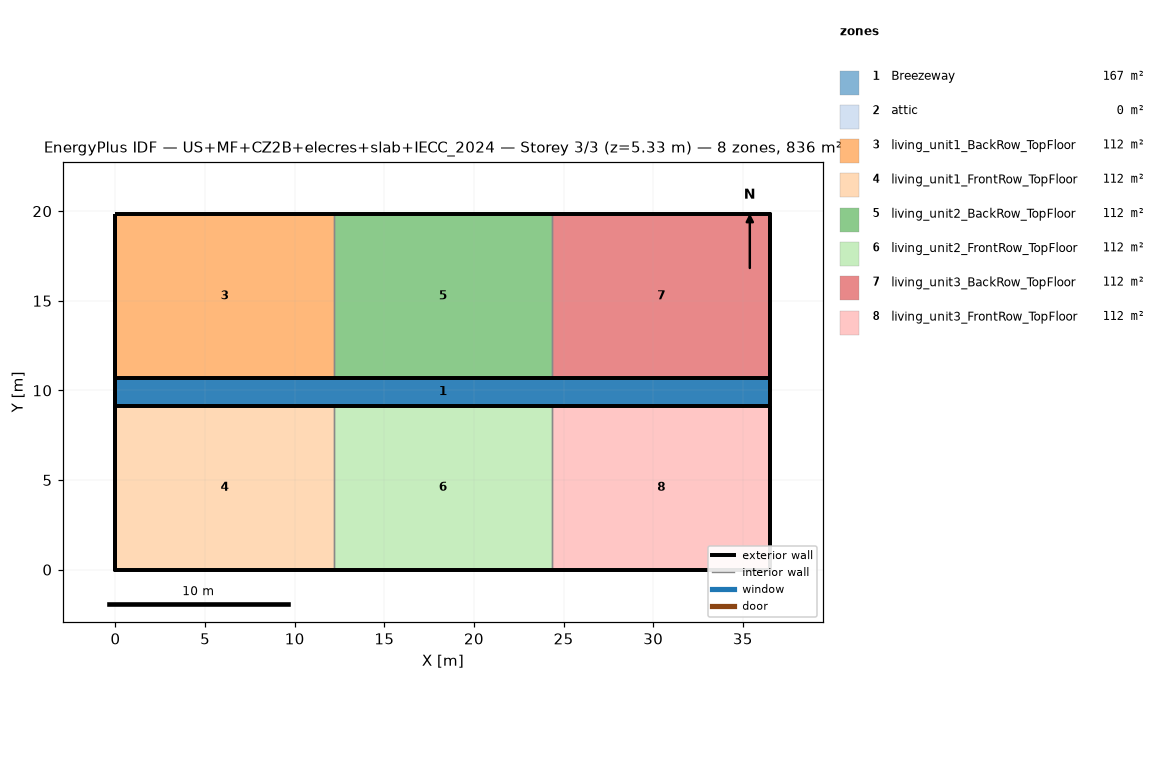
=== STOREY PLAN SPEC (per zone: floor XY polygon, exterior-wall plan segments, windows/doors) ===
zone 1: Breezeway  (167.0 m²)
  floor: (36.54, 9.16) (0.00, 9.16) (0.00, 10.68) (36.54, 10.68)
  floor: (36.54, 9.16) (0.00, 9.16) (0.00, 10.68) (36.54, 10.68)
  floor: (36.54, 9.16) (0.00, 9.16) (0.00, 10.68) (36.54, 10.68)
zone 2: attic  (0.0 m²)
  exterior wall: (36.54, 0.00) – (36.54, 19.84) – (36.54, 9.92)  [29.8 m]
  exterior wall: (0.00, 19.84) – (0.00, 0.00) – (0.00, 9.92)  [29.8 m]
zone 3: living_unit1_BackRow_TopFloor  (111.5 m²)
  floor: (12.18, 10.68) (0.00, 10.68) (0.00, 19.84) (12.18, 19.84)
  exterior wall: (12.18, 19.84) – (0.00, 19.84)  [12.2 m]
  exterior wall: (0.00, 19.84) – (0.00, 10.68)  [9.2 m]
  exterior wall: (0.00, 10.68) – (12.18, 10.68)  [12.2 m]
  interior walls: 1
zone 4: living_unit1_FrontRow_TopFloor  (111.5 m²)
  floor: (12.18, 0.00) (0.00, 0.00) (0.00, 9.16) (12.18, 9.16)
  exterior wall: (0.00, 0.00) – (12.18, 0.00)  [12.2 m]
  exterior wall: (0.00, 9.16) – (0.00, 0.00)  [9.2 m]
  exterior wall: (12.18, 9.16) – (0.00, 9.16)  [12.2 m]
  interior walls: 1
zone 5: living_unit2_BackRow_TopFloor  (111.5 m²)
  floor: (24.36, 10.68) (12.18, 10.68) (12.18, 19.84) (24.36, 19.84)
  exterior wall: (12.18, 10.68) – (24.36, 10.68)  [12.2 m]
  exterior wall: (24.36, 19.84) – (12.18, 19.84)  [12.2 m]
  interior walls: 2
zone 6: living_unit2_FrontRow_TopFloor  (111.5 m²)
  floor: (24.36, 0.00) (12.18, 0.00) (12.18, 9.16) (24.36, 9.16)
  exterior wall: (12.18, 0.00) – (24.36, 0.00)  [12.2 m]
  exterior wall: (24.36, 9.16) – (12.18, 9.16)  [12.2 m]
  interior walls: 2
zone 7: living_unit3_BackRow_TopFloor  (111.5 m²)
  floor: (36.54, 10.68) (24.36, 10.68) (24.36, 19.84) (36.54, 19.84)
  exterior wall: (36.54, 10.68) – (36.54, 19.84)  [9.2 m]
  exterior wall: (36.54, 19.84) – (24.36, 19.84)  [12.2 m]
  exterior wall: (24.36, 10.68) – (36.54, 10.68)  [12.2 m]
  interior walls: 1
zone 8: living_unit3_FrontRow_TopFloor  (111.5 m²)
  floor: (36.54, 0.00) (24.36, 0.00) (24.36, 9.16) (36.54, 9.16)
  exterior wall: (24.36, 0.00) – (36.54, 0.00)  [12.2 m]
  exterior wall: (36.54, 0.00) – (36.54, 9.16)  [9.2 m]
  exterior wall: (36.54, 9.16) – (24.36, 9.16)  [12.2 m]
  interior walls: 1

=== DERIVED (storey summary) ===
Building: US+MF+CZ2B+elecres+slab+IECC_2024
Storey: 3 of 3  (floor level z = 5.33 m)
Storey gross floor area: 836.2 m²
Zones on this storey: 8
  - Breezeway: floor 167.0 m²
  - attic: floor 0.0 m²; exterior wall 59.5 m (81.9 m²); WWR 0.0%
  - living_unit1_BackRow_TopFloor: floor 111.5 m²; exterior wall 33.5 m (86.9 m²); WWR 0.0%
  - living_unit1_FrontRow_TopFloor: floor 111.5 m²; exterior wall 33.5 m (86.9 m²); WWR 0.0%
  - living_unit2_BackRow_TopFloor: floor 111.5 m²; exterior wall 24.4 m (63.1 m²); WWR 0.0%
  - living_unit2_FrontRow_TopFloor: floor 111.5 m²; exterior wall 24.4 m (63.1 m²); WWR 0.0%
  - living_unit3_BackRow_TopFloor: floor 111.5 m²; exterior wall 33.5 m (86.9 m²); WWR 0.0%
  - living_unit3_FrontRow_TopFloor: floor 111.5 m²; exterior wall 33.5 m (86.9 m²); WWR 0.0%
Zone adjacency (shared interzone walls):
  - living_unit1_BackRow_TopFloor ↔ living_unit2_BackRow_TopFloor
  - living_unit1_FrontRow_TopFloor ↔ living_unit2_FrontRow_TopFloor
  - living_unit2_BackRow_TopFloor ↔ living_unit3_BackRow_TopFloor
  - living_unit2_FrontRow_TopFloor ↔ living_unit3_FrontRow_TopFloor